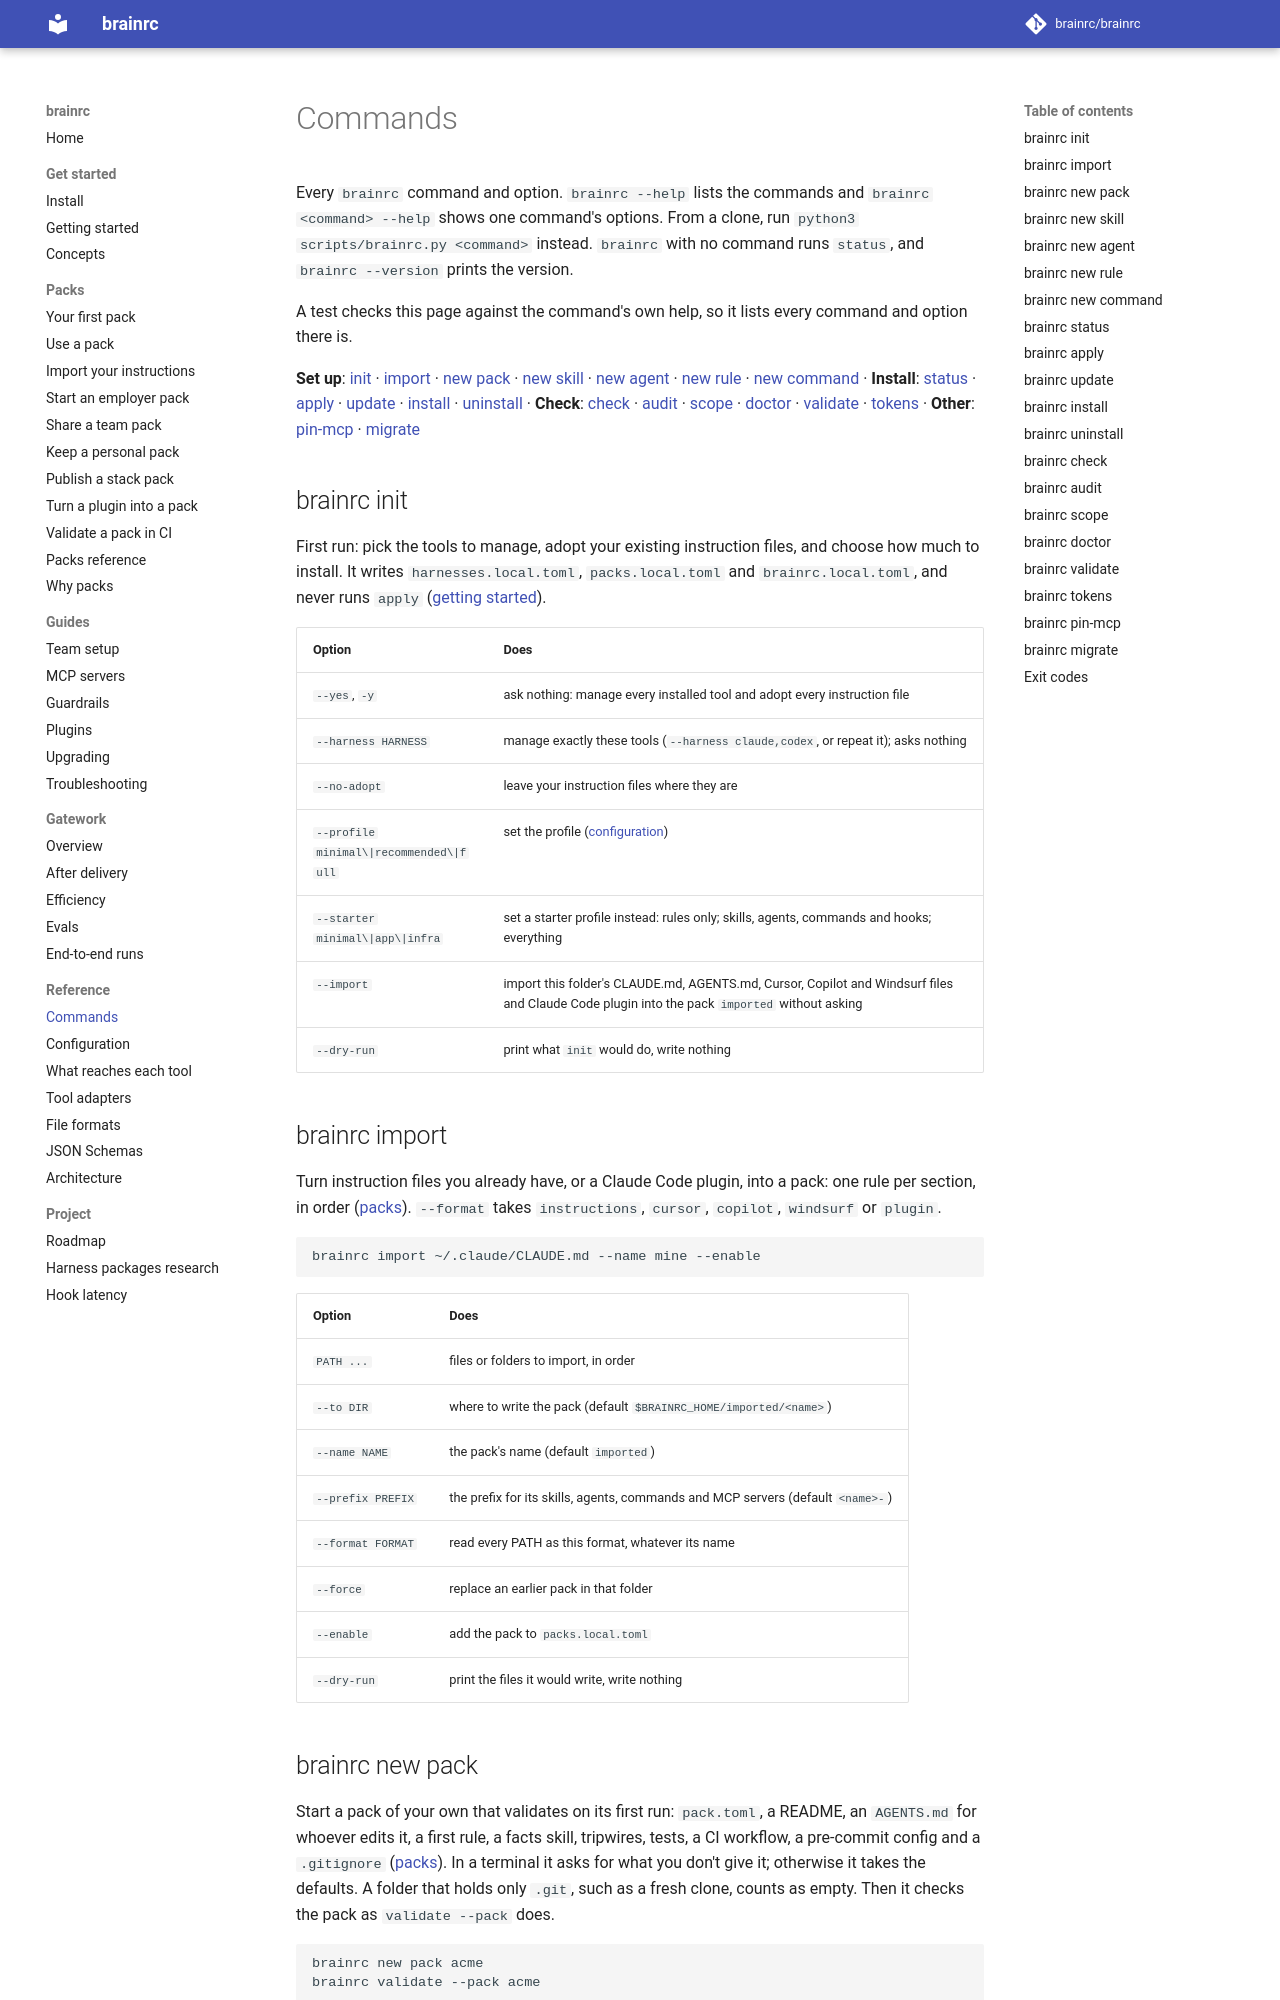

repository: brainrc/brainrc · page: 0.8/commands/index.html · generator: mkdocs

# Commands

Every `brainrc` command and option. `brainrc --help` lists the commands and
`brainrc <command> --help` shows one command's options. From a clone, run
`python3 scripts/brainrc.py <command>` instead. `brainrc` with no command runs `status`, and
`brainrc --version` prints the version.

A test checks this page against the command's own help, so it lists every command and option
there is.

**Set up**: [init](#brainrc-init) · [import](#brainrc-import) · [new pack](#brainrc-new-pack) ·
[new skill](#brainrc-new-skill) · [new agent](#brainrc-new-agent) · [new rule](#brainrc-new-rule) ·
[new command](#brainrc-new-command) ·
**Install**: [status](#brainrc-status) · [apply](#brainrc-apply) · [update](#brainrc-update) · [install](#brainrc-install) · [uninstall](#brainrc-uninstall) ·
**Check**: [check](#brainrc-check) · [audit](#brainrc-audit) · [scope](#brainrc-scope) · [doctor](#brainrc-doctor) · [validate](#brainrc-validate) · [tokens](#brainrc-tokens) ·
**Other**: [pin-mcp](#brainrc-pin-mcp) · [migrate](#brainrc-migrate)

## brainrc init

First run: pick the tools to manage, adopt your existing instruction files, and choose how much
to install. It writes `harnesses.local.toml`, `packs.local.toml` and `brainrc.local.toml`, and never runs `apply`
([getting started](getting-started.md#1-choose-what-to-install-optional)).

| Option | Does |
|---|---|
| `--yes`, `-y` | ask nothing: manage every installed tool and adopt every instruction file |
| `--harness HARNESS` | manage exactly these tools (`--harness claude,codex`, or repeat it); asks nothing |
| `--no-adopt` | leave your instruction files where they are |
| `--profile minimal\|recommended\|full` | set the profile ([configuration](configuration.md#brainrclocaltoml)) |
| `--starter minimal\|app\|infra` | set a starter profile instead: rules only; skills, agents, commands and hooks; everything |
| `--import` | import this folder's CLAUDE.md, AGENTS.md, Cursor, Copilot and Windsurf files and Claude Code plugin into the pack `imported` without asking |
| `--dry-run` | print what `init` would do, write nothing |

## brainrc import

Turn instruction files you already have, or a Claude Code plugin, into a pack: one rule per
section, in order ([packs](packs/import.md)). `--format` takes `instructions`, `cursor`,
`copilot`, `windsurf` or `plugin`.

```bash
brainrc import ~/.claude/CLAUDE.md --name mine --enable
```

| Option | Does |
|---|---|
| `PATH ...` | files or folders to import, in order |
| `--to DIR` | where to write the pack (default `$BRAINRC_HOME/imported/<name>`) |
| `--name NAME` | the pack's name (default `imported`) |
| `--prefix PREFIX` | the prefix for its skills, agents, commands and MCP servers (default `<name>-`) |
| `--format FORMAT` | read every PATH as this format, whatever its name |
| `--force` | replace an earlier pack in that folder |
| `--enable` | add the pack to `packs.local.toml` |
| `--dry-run` | print the files it would write, write nothing |
